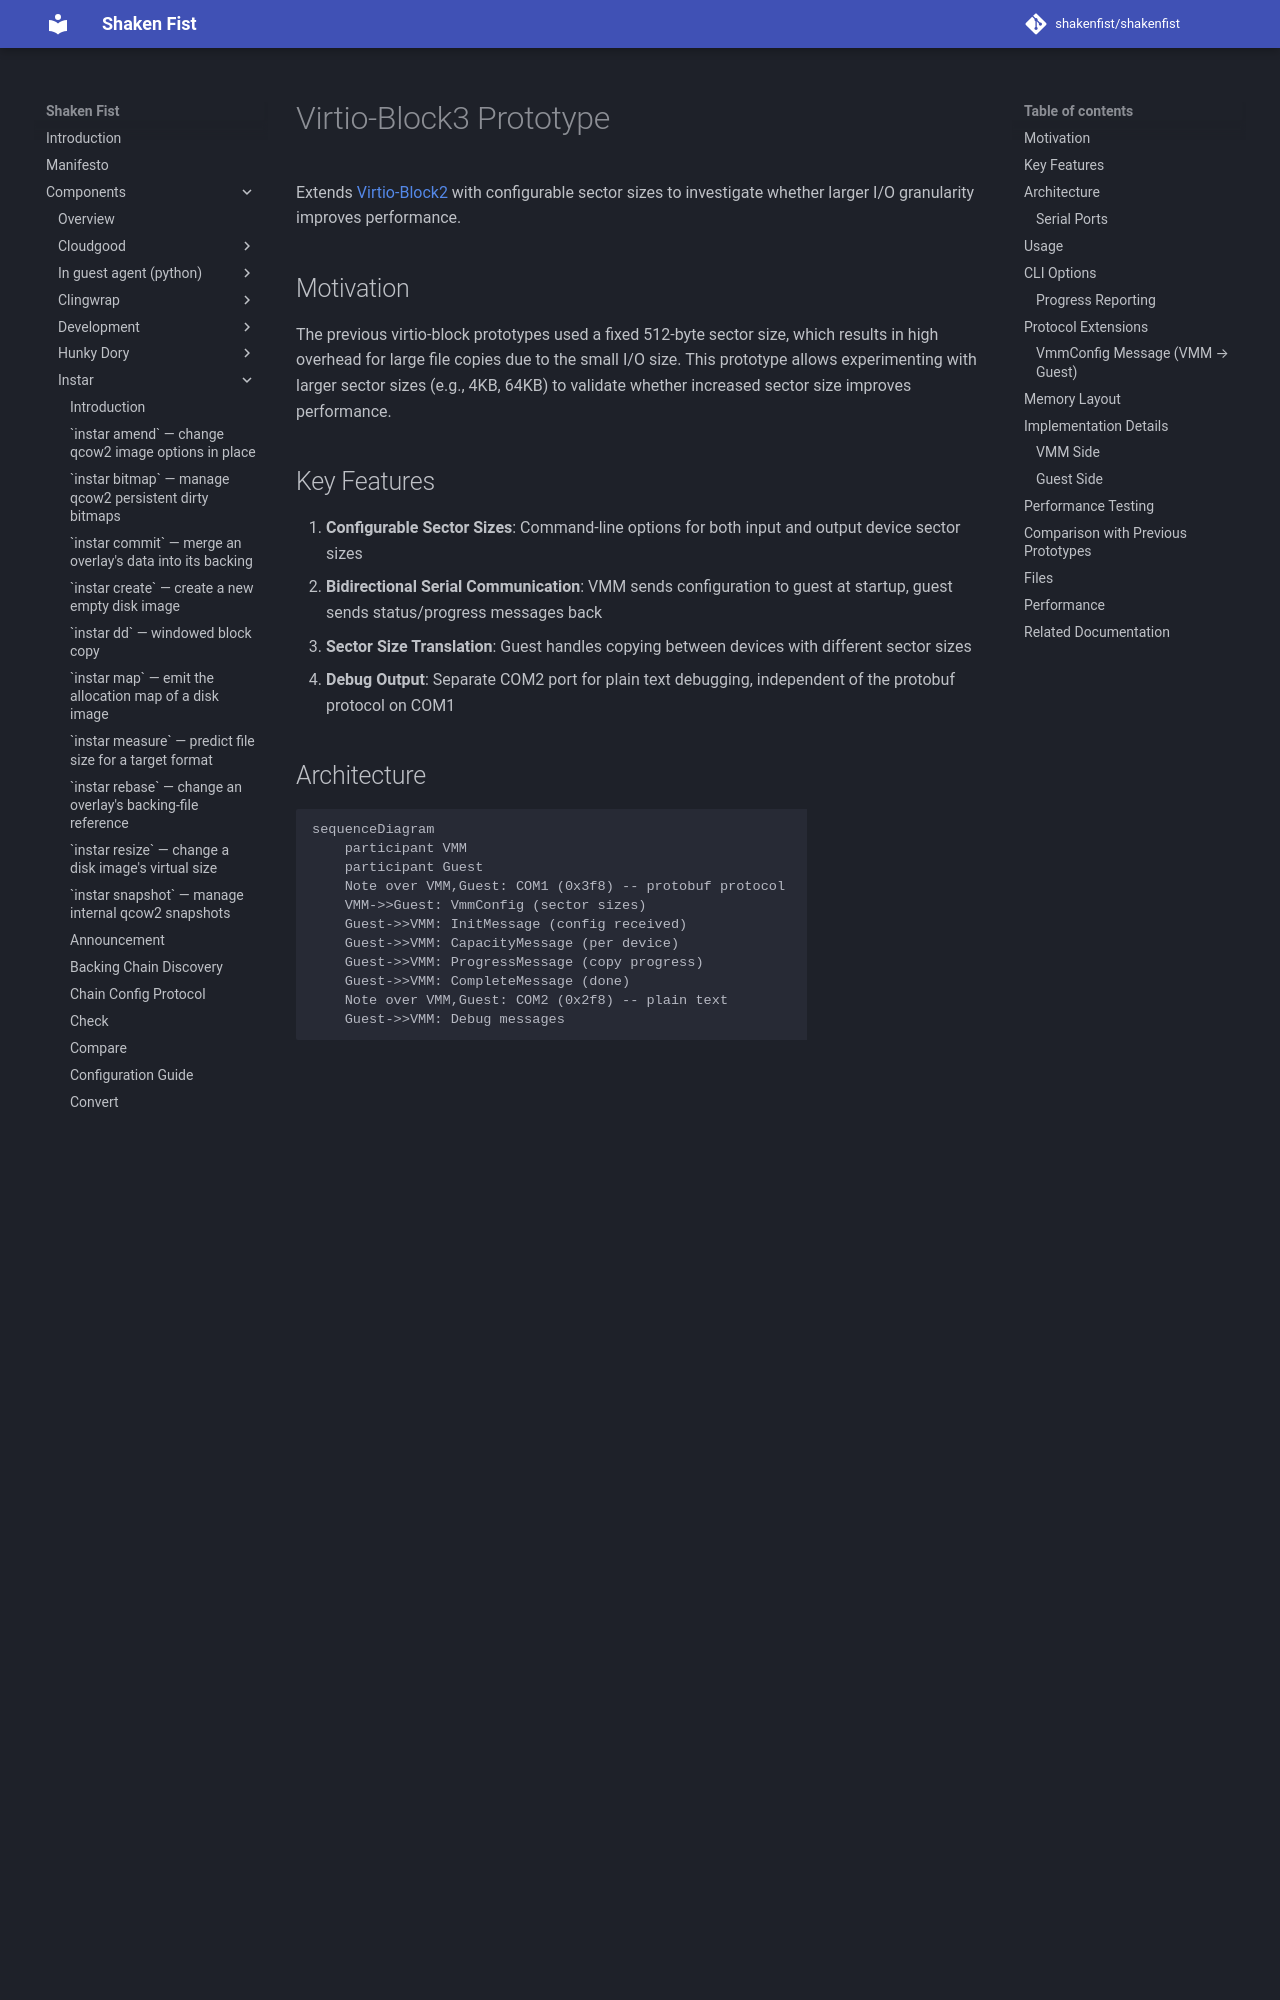

repository: shakenfist/shakenfist · page: components/instar/prototypes/virtio-block3/index.html · generator: mkdocs

# Virtio-Block3 Prototype

Extends [Virtio-Block2](/components/instar/prototypes/virtio-block2/) with configurable sector sizes to
investigate whether larger I/O granularity improves performance.

## Motivation

The previous virtio-block prototypes used a fixed 512-byte sector size, which
results in high overhead for large file copies due to the small I/O size. This
prototype allows experimenting with larger sector sizes (e.g., 4KB, 64KB) to
validate whether increased sector size improves performance.

## Key Features

1. **Configurable Sector Sizes**: Command-line options for both input and output
   device sector sizes
2. **Bidirectional Serial Communication**: VMM sends configuration to guest at
   startup, guest sends status/progress messages back
3. **Sector Size Translation**: Guest handles copying between devices with
   different sector sizes
4. **Debug Output**: Separate COM2 port for plain text debugging, independent of
   the protobuf protocol on COM1

## Architecture

```mermaid
sequenceDiagram
    participant VMM
    participant Guest
    Note over VMM,Guest: COM1 (0x3f8) -- protobuf protocol
    VMM->>Guest: VmmConfig (sector sizes)
    Guest->>VMM: InitMessage (config received)
    Guest->>VMM: CapacityMessage (per device)
    Guest->>VMM: ProgressMessage (copy progress)
    Guest->>VMM: CompleteMessage (done)
    Note over VMM,Guest: COM2 (0x2f8) -- plain text
    Guest->>VMM: Debug messages
```

### Serial Ports

- **COM1 (0x3f8)**: Protocol Buffer messages for configuration and status
- **COM2 (0x2f8)**: Plain text debug output for troubleshooting

## Usage

```bash
# Build
./build.sh

# Run with default 512-byte sectors
sudo ./target/release/vmm --input source.bin --output dest.bin guest.bin

# Run with 4KB sectors
sudo ./target/release/vmm --input source.bin --output dest.bin \
     --input-sector-size 4096 --output-sector-size 4096 guest.bin

# Run with mixed sector sizes
sudo ./target/release/vmm --input source.bin --output dest.bin \
     --input-sector-size 4096 --output-sector-size 512 guest.bin

# Run with 4KB sectors and progress updates every 10%
sudo ./target/release/vmm --input source.bin --output dest.bin \
     --input-sector-size 4096 --output-sector-size 4096 \
     --progress-percent 10 guest.bin

# Run with 64KB sectors and no progress updates (maximum performance)
sudo ./target/release/vmm --input source.bin --output dest.bin \
     --input-sector-size 65536 --output-sector-size 65536 \
     --progress-percent 100 guest.bin
```
